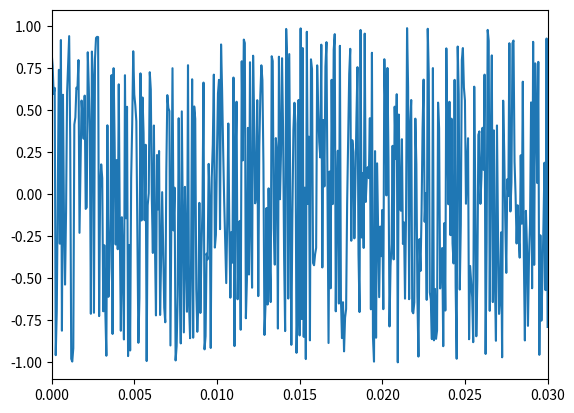

Python code for this plot:
import numpy as np
import matplotlib.pyplot as plt


fs = 16000
sec = 3
t = np.linspace(0., sec, int(fs * sec))

whitenoise = np.random.rand(int(fs * sec)) * 2 - 1

plt.plot(t, whitenoise)
plt.xlim(0, 0.03)
plt.show()